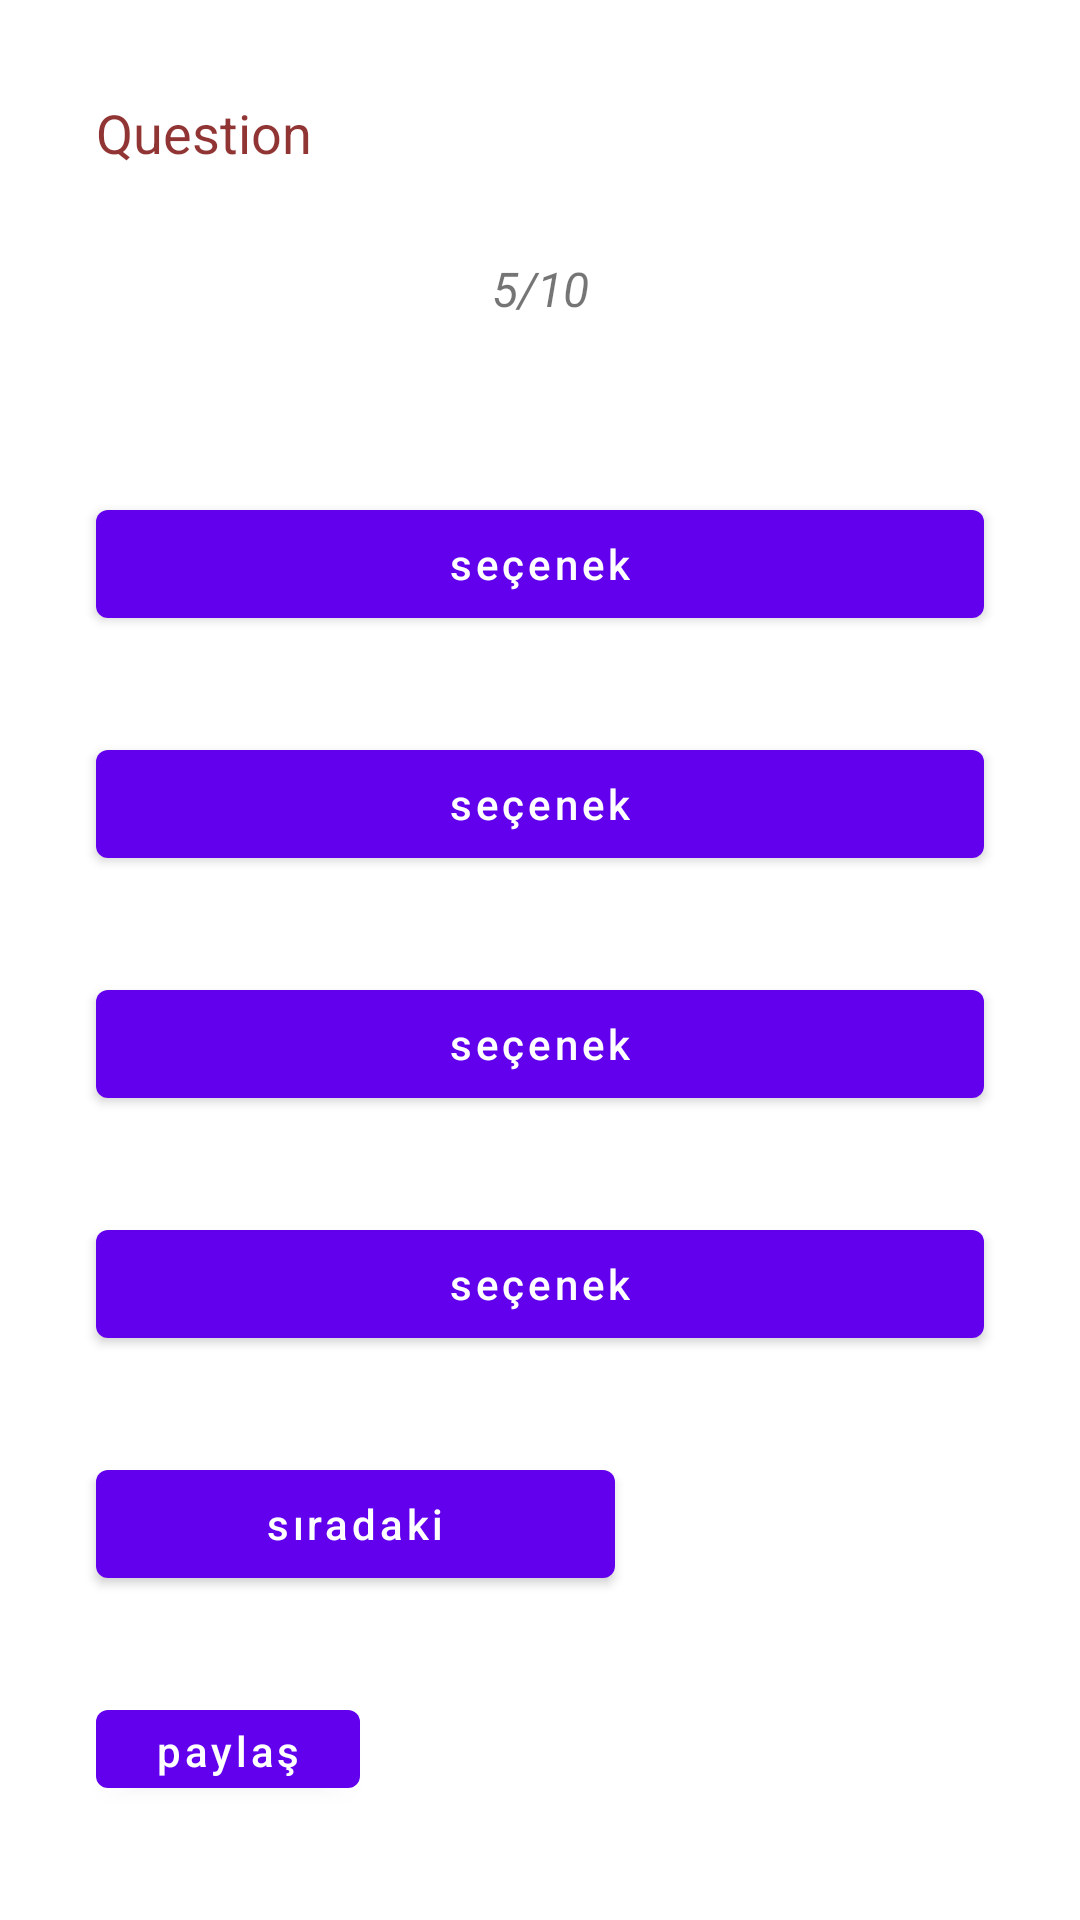

This screen was rendered from an Android layout file. Write that file and the resources it references.
<!-- AndroidManifest.xml: application theme AppTheme -->
<!-- res/layout/activity_start_quiz.xml -->
<?xml version="1.0" encoding="utf-8"?>
<LinearLayout xmlns:android="http://schemas.android.com/apk/res/android"
    xmlns:app="http://schemas.android.com/apk/res-auto"
    xmlns:tools="http://schemas.android.com/tools"
    android:layout_width="match_parent"
    android:layout_height="match_parent"
    android:orientation="vertical"
    tools:context=".ui.quiz.StartQuiz">

    <ScrollView
        android:layout_width="match_parent"
        android:layout_height="0dp"
        android:layout_weight="1"
        android:fillViewport="true"
        tools:ignore="Suspicious0dp">

        <androidx.constraintlayout.widget.ConstraintLayout
            android:layout_width="match_parent"
            android:layout_height="match_parent">

            <LinearLayout
                android:layout_width="match_parent"
                android:layout_height="wrap_content"
                android:orientation="vertical"
                app:layout_constraintEnd_toEndOf="parent"
                app:layout_constraintStart_toStartOf="parent"
                app:layout_constraintTop_toTopOf="parent">

                <TextView
                    android:id="@+id/question"
                    android:layout_width="match_parent"
                    android:layout_height="wrap_content"
                    android:layout_marginHorizontal="16dp"

                    android:layout_marginTop="16dp"
                    android:layout_marginBottom="10dp"
                    android:padding="16dp"
                    android:text="Question"
                    android:textColor="#DE811616"
                    android:textSize="18dp" />

                <TextView
                    android:id="@+id/indicator"
                    android:layout_width="match_parent"
                    android:layout_height="wrap_content"
                    android:gravity="center"
                    android:padding="3dp"
                    android:text="5/10"
                    android:textColor="@color/browser_actions_text_color"
                    android:textSize="16sp"
                    android:textStyle="italic" />

            </LinearLayout>

            <LinearLayout
                android:id="@+id/linearLayout2"
                android:layout_width="match_parent"
                android:layout_height="match_parent"
                android:layout_marginTop="132dp"
                android:orientation="vertical"
                android:padding="16dp"
                app:layout_constraintEnd_toEndOf="parent"
                app:layout_constraintHorizontal_bias="0.0"
                app:layout_constraintStart_toStartOf="parent"
                app:layout_constraintTop_toTopOf="parent">

                <com.google.android.material.button.MaterialButton
                    android:id="@+id/button1"
                    android:layout_width="match_parent"
                    android:layout_height="wrap_content"
                    android:layout_margin="16dp"
                    android:text="seçenek"
                    android:textAllCaps="false" />

                <com.google.android.material.button.MaterialButton
                    android:id="@+id/button2"
                    android:layout_width="match_parent"
                    android:layout_height="wrap_content"
                    android:layout_margin="16dp"
                    android:text="seçenek"
                    android:textAllCaps="false" />

                <com.google.android.material.button.MaterialButton
                    android:id="@+id/button3"
                    android:layout_width="match_parent"
                    android:layout_height="wrap_content"
                    android:layout_margin="16dp"
                    android:text="seçenek"
                    android:textAllCaps="false" />

                <com.google.android.material.button.MaterialButton
                    android:id="@+id/button4"
                    android:layout_width="match_parent"
                    android:layout_height="wrap_content"
                    android:layout_margin="16dp"
                    android:text="seçenek"
                    android:textAllCaps="false" />

                <com.google.android.material.button.MaterialButton
                    android:id="@+id/next_btn"
                    android:layout_width="173dp"
                    android:layout_height="wrap_content"
                    android:layout_margin="16dp"
                    android:text="sıradaki"
                    android:textAllCaps="false" />

                <com.google.android.material.button.MaterialButton
                    android:id="@+id/share_btn"
                    android:layout_width="wrap_content"
                    android:layout_height="38dp"
                    android:layout_margin="16dp"
                    android:text="paylaş"
                    android:textAllCaps="false" />

            </LinearLayout>

            <androidx.constraintlayout.widget.Guideline
                android:id="@+id/guideline"
                android:layout_width="wrap_content"
                android:layout_height="wrap_content"
                android:orientation="vertical"
                app:layout_constraintGuide_begin="223dp" />

        </androidx.constraintlayout.widget.ConstraintLayout>

    </ScrollView>
</LinearLayout>
<!-- resources referenced by this layout -->
<resources>
  <style name="AppTheme" parent="Theme.MaterialComponents.Light.DarkActionBar">
          
  
          <item name="colorPrimary">@color/colorPrimary</item>
          <item name="colorPrimaryDark">@color/colorPrimaryDark</item>
          <item name="colorAccent">@color/colorAccent</item>
      </style>
  <!-- not gathered from this repository: default colours our renderer supplied (Android Studio template values) -->
  <color name="colorPrimary">#FF6200EE</color>
  <color name="colorPrimaryDark">#FF3700B3</color>
  <color name="colorAccent">#FF03DAC5</color>
</resources>
